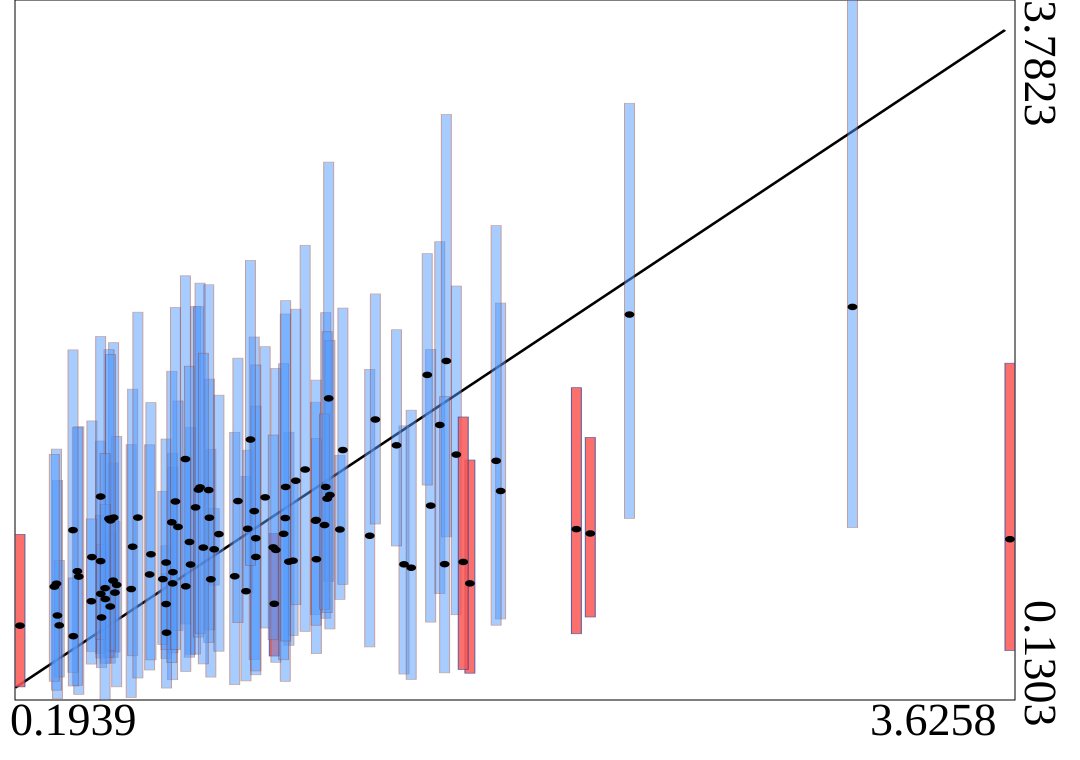

Values plotted in this chart, from the file beside it:
truth	estimates	95HPDlow	95HPDup
0.4736	0.8548	0.3727	1.481
0.7004	0.6308	0.3466	0.9349
0.8556	0.7601	0.25	1.439
1.254	1.242	0.5569	2.151
0.8671	0.9165	0.7297	1.129
1.219	1.066	0.5757	1.684
1.754	0.7387	0.2702	1.382
0.723	0.7388	0.2361	1.418
0.724	0.7973	0.3765	1.343
1.525	0.8382	0.2658	1.56
3.08	2.181	1.029	3.782
1.86	1.221	0.5531	2.201
1.076	0.6322	0.3598	0.9996
0.7021	0.4814	0.1927	0.7906
0.5169	0.7531	0.353	1.367
1.126	0.852	0.4158	1.527
1.044	1.188	0.506	1.973
1.303	1.02	0.6552	1.406
1.081	0.9133	0.3271	1.86
1.845	1.378	0.5205	2.605
1.707	1.411	0.575	2.29
0.3978	0.7741	0.1599	1.556
1.649	1.565	0.6852	2.521
0.4434	0.8758	0.384	1.586
2.123	1.022	0.4759	1.76
1.406	0.9872	0.4073	1.855
0.6892	0.761	0.4207	1.219
0.5232	0.6905	0.3804	1.061
1.313	1.434	0.734	2.175
0.7005	0.8475	0.3926	1.492
0.3239	0.5711	0.1372	1.276
0.3301	0.5197	0.2501	0.8588
0.8836	0.9958	0.385	1.721
0.7853	0.837	0.3688	1.552
1.141	0.857	0.4674	1.256
0.9775	0.6979	0.23	1.297
1.006	1.116	0.3408	2.024
0.6434	0.7852	0.2869	1.462
0.3929	0.8023	0.2068	1.553
0.9834	1.024	0.6886	1.433
1.012	0.8765	0.2618	1.663
2.171	0.9991	0.5634	1.5
2.307	2.141	1.078	3.244
0.4739	0.6842	0.3492	1.094
0.7674	1.387	0.5272	2.343
3.626	0.9692	0.3883	1.887
0.5069	0.6181	0.3224	0.9976
0.3205	0.737	0.1816	1.439
1.222	0.8647	0.3724	1.494
0.8026	1.135	0.3698	2.183
1.55	0.8204	0.238	1.642
0.4766	0.5607	0.2986	0.9408
1.264	1.704	0.7494	2.937
1.114	1.08	0.2276	2.144
1.268	1.2	0.501	2.006
1.499	1.459	0.9338	2.062
1.183	1.333	0.4883	2.503
0.7816	0.9547	0.3536	1.872
0.5795	0.7091	0.1434	1.463
1.618	1.144	0.5367	1.959
... 40 more rows
